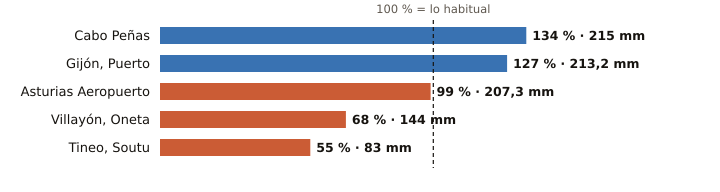

The data file committed next to this chart (first rows):
estacion, provincia, indicativo, mm_otono, referencia_mm, pct, periodo_referencia, hasta, hora
Cabo Peñas, Asturias, 1210X, 215.0, 160.3, 134, 1997-2025, 2026-11-04, 12
Gijón, Puerto, Asturias, 1208H, 213.2, 167.5, 127, 1991-2020, 2026-11-04, 12
Asturias Aeropuerto, Asturias, 1212E, 207.3, 208.4, 99, 1991-2020, 2026-11-04, 12
Villayón, Oneta, Asturias, 1327A, 144.0, 211.6, 68, 2008-2025, 2026-11-04, 12
Tineo, Soutu, Asturias, 1272B, 83.0, 150.8, 55, 2009-2025, 2026-11-04, 12
